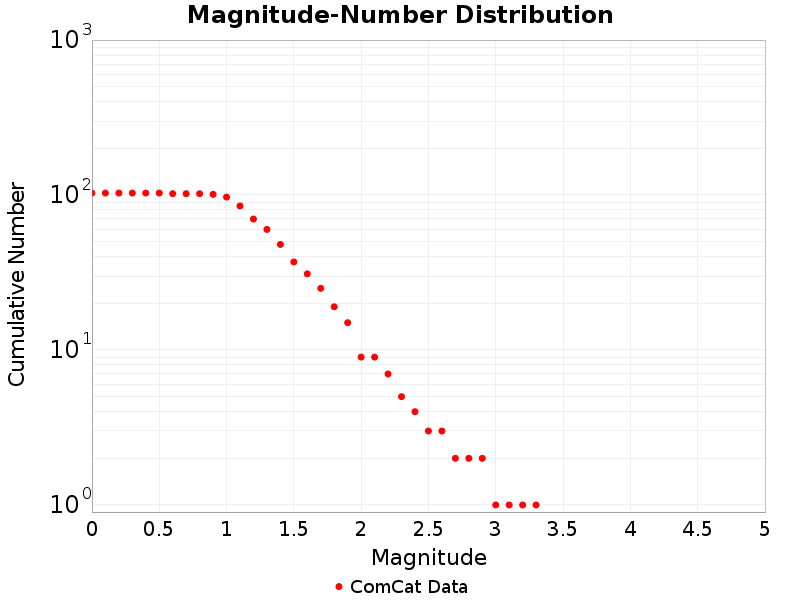

The table this chart was drawn from, first rows:
Magnitude, ComCat Data
0.0, 103.0
0.1, 103.0
0.2, 103.0
0.3, 103.0
0.4, 103.0
0.5, 103.0
0.6, 102.0
0.7, 102.0
0.8, 102.0
0.9, 101.0
1.0, 97.0
1.1, 85.0
1.2, 70.0
1.3, 60.0
1.4, 48.0
1.5, 37.0
1.6, 31.0
1.7, 25.0
1.8, 19.0
1.9, 15.0
2.0, 9.0
2.1, 9.0
2.2, 7.0
2.3, 5.0
2.4, 4.0
2.5, 3.0
2.6, 3.0
2.7, 2.0
2.8, 2.0
2.9, 2.0
3.0, 1.0
3.1, 1.0
3.2, 1.0
3.3, 1.0
3.4, 0.0
3.5, 0.0
3.6, 0.0
3.7, 0.0
3.8, 0.0
3.9, 0.0
4.0, 0.0
4.1, 0.0
4.2, 0.0
4.3, 0.0
4.4, 0.0
4.5, 0.0
4.6, 0.0
4.7, 0.0
4.8, 0.0
4.9, 0.0
5.0, 0.0
5.1, 0.0
5.2, 0.0
5.3, 0.0
5.4, 0.0
5.5, 0.0
5.6, 0.0
5.7, 0.0
5.8, 0.0
5.9, 0.0
... 29 more rows
